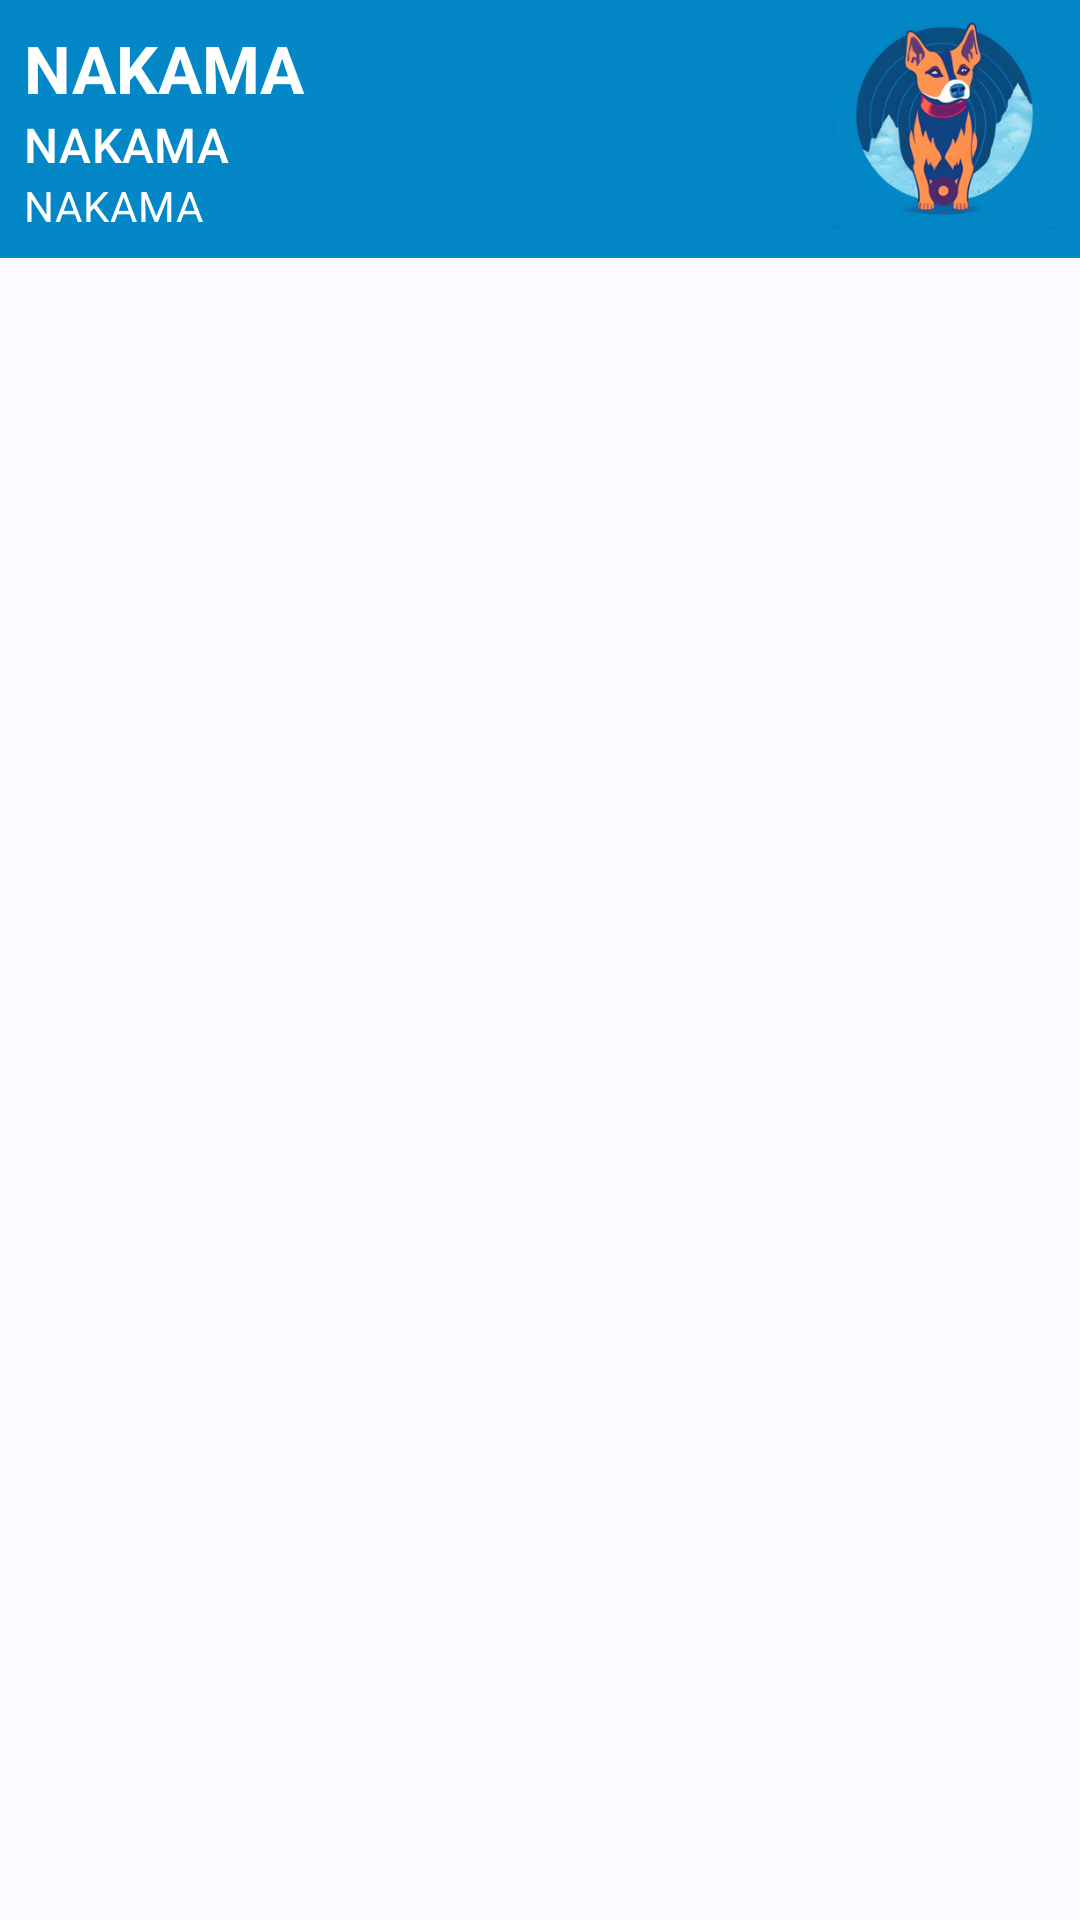

Here is an Android app screen rendered from its layout file. Give the layout XML and the strings, colors and styles it references.
<!-- AndroidManifest.xml: application theme Theme.NAKAMA -->
<!-- res/layout/activity_user_rings_results.xml -->
<?xml version="1.0" encoding="utf-8"?>
<androidx.constraintlayout.widget.ConstraintLayout xmlns:android="http://schemas.android.com/apk/res/android"
    xmlns:app="http://schemas.android.com/apk/res-auto"
    xmlns:tools="http://schemas.android.com/tools"
    android:layout_width="match_parent"
    android:layout_height="match_parent"
    tools:context=".Activities.UserRingsResultsActivity.UserRingsResultsActivity">

    <include
        android:id="@+id/timerTopBarLayout"
        layout="@layout/top_bar"
        android:layout_width="match_parent"
        android:layout_height="wrap_content"
        app:layout_constraintStart_toStartOf="parent"
        app:layout_constraintTop_toTopOf="parent" />

    <ScrollView
        android:layout_width="match_parent"
        android:layout_height="0dp"
        android:layout_marginTop="8dp"
        android:layout_marginBottom="8dp"
        app:layout_constraintBottom_toBottomOf="parent"
        app:layout_constraintStart_toStartOf="parent"
        app:layout_constraintTop_toBottomOf="@+id/timerTopBarLayout">

        <LinearLayout
            android:id="@+id/userScoreScrollView"
            android:layout_width="match_parent"
            android:layout_height="wrap_content"
            android:orientation="vertical" />
    </ScrollView>

</androidx.constraintlayout.widget.ConstraintLayout>
<!-- res/layout/top_bar.xml (included above) -->
<?xml version="1.0" encoding="utf-8"?>
<androidx.constraintlayout.widget.ConstraintLayout
    xmlns:android="http://schemas.android.com/apk/res/android"
    xmlns:app="http://schemas.android.com/apk/res-auto"
    android:id="@+id/topBarContainer"
    android:theme="?attr/theme"
    android:layout_width="match_parent"
    android:layout_height="wrap_content">

    <androidx.constraintlayout.widget.ConstraintLayout
        android:id="@+id/topBarLayout"
        android:layout_width="match_parent"
        android:layout_height="wrap_content"
        android:background="@color/advanced_difficulty_color"
        android:paddingBottom="8dp"
        app:layout_constraintStart_toStartOf="parent"
        app:layout_constraintTop_toTopOf="parent">

        <com.google.android.material.imageview.ShapeableImageView
            android:id="@+id/topBarDifficultyImage"
            android:layout_width="75dp"
            android:layout_height="75dp"
            android:layout_marginEnd="8dp"
            android:layout_weight="1"
            android:background="@color/advanced_difficulty_color"
            app:layout_constraintBottom_toBottomOf="parent"
            app:layout_constraintEnd_toEndOf="parent"
            app:layout_constraintTop_toTopOf="parent"
            app:shapeAppearanceOverlay="@style/ImageView.Corner"
            app:srcCompat="@drawable/advanced_level_icon" />

        <com.google.android.material.textview.MaterialTextView
            android:id="@+id/topBarDifficultyTextView"
            style="@style/TextAppearance.Material3.TitleLarge"
            android:layout_width="wrap_content"
            android:layout_height="wrap_content"
            android:layout_marginStart="8dp"
            android:layout_marginTop="8dp"
            android:text="@string/app_name"
            android:textColor="@color/md_theme_light_onPrimary"
            android:textStyle="bold"
            app:layout_constraintStart_toStartOf="parent"
            app:layout_constraintTop_toTopOf="parent" />

        <com.google.android.material.textview.MaterialTextView
            android:id="@+id/topBarRingDetailsTextView"
            style="@style/TextAppearance.Material3.TitleMedium"
            android:layout_width="wrap_content"
            android:layout_height="wrap_content"
            android:text="@string/app_name"
            android:textColor="@color/md_theme_light_onPrimary"
            app:layout_constraintStart_toStartOf="@+id/topBarDifficultyTextView"
            app:layout_constraintTop_toBottomOf="@+id/topBarDifficultyTextView" />

        <com.google.android.material.textview.MaterialTextView
            android:id="@+id/topBarUserDetailsTextView"
            style="@style/TextAppearance.Material3.BodyMedium"
            android:layout_width="wrap_content"
            android:layout_height="wrap_content"
            android:text="@string/app_name"
            android:textColor="@color/md_theme_light_onPrimary"
            app:layout_constraintStart_toStartOf="@+id/topBarRingDetailsTextView"
            app:layout_constraintTop_toBottomOf="@+id/topBarRingDetailsTextView" />

    </androidx.constraintlayout.widget.ConstraintLayout>
</androidx.constraintlayout.widget.ConstraintLayout>
<!-- resources referenced by this layout -->
<resources>
  <color name="advanced_difficulty_color">#0387C6</color>
  <color name="md_theme_light_onPrimary">#FFFFFF</color>
  <string name="app_name">NAKAMA</string>
  <style name="ImageView.Corner" parent="">
          <item name="cornerSizeTopRight">8dp</item>
          <item name="cornerSizeTopLeft">8dp</item>
          <item name="cornerSizeBottomLeft">0dp</item>
          <item name="cornerSizeBottomRight">0dp</item>
          <item name="cornerFamily">rounded</item>
      </style>
  <color name="md_theme_light_primary">#2A5EA7</color>
  <color name="md_theme_light_primaryContainer">#D6E3FF</color>
  <color name="md_theme_light_onPrimaryContainer">#001B3E</color>
  <color name="md_theme_light_secondary">#2C5EA7</color>
  <color name="md_theme_light_onSecondary">#FFFFFF</color>
  <color name="md_theme_light_secondaryContainer">#D7E3FF</color>
  <color name="md_theme_light_onSecondaryContainer">#001B3F</color>
  <color name="md_theme_light_tertiary">#006496</color>
  <color name="md_theme_light_onTertiary">#FFFFFF</color>
  <color name="md_theme_light_tertiaryContainer">#CCE5FF</color>
  <color name="md_theme_light_onTertiaryContainer">#001E31</color>
  <color name="md_theme_light_error">#BA1A1A</color>
  <color name="md_theme_light_errorContainer">#FFDAD6</color>
  <color name="md_theme_light_onError">#FFFFFF</color>
  <color name="md_theme_light_onErrorContainer">#410002</color>
  <color name="md_theme_light_background">#FDFBFF</color>
  <color name="md_theme_light_onBackground">#001B3D</color>
  <color name="md_theme_light_surface">#FDFBFF</color>
  <color name="md_theme_light_onSurface">#001B3D</color>
  <color name="md_theme_light_surfaceVariant">#E0E2EC</color>
  <color name="md_theme_light_onSurfaceVariant">#44474E</color>
  <color name="md_theme_light_outline">#74777F</color>
  <color name="md_theme_light_inverseOnSurface">#ECF0FF</color>
  <color name="md_theme_light_inverseSurface">#003062</color>
  <color name="md_theme_light_inversePrimary">#AAC7FF</color>
</resources>
